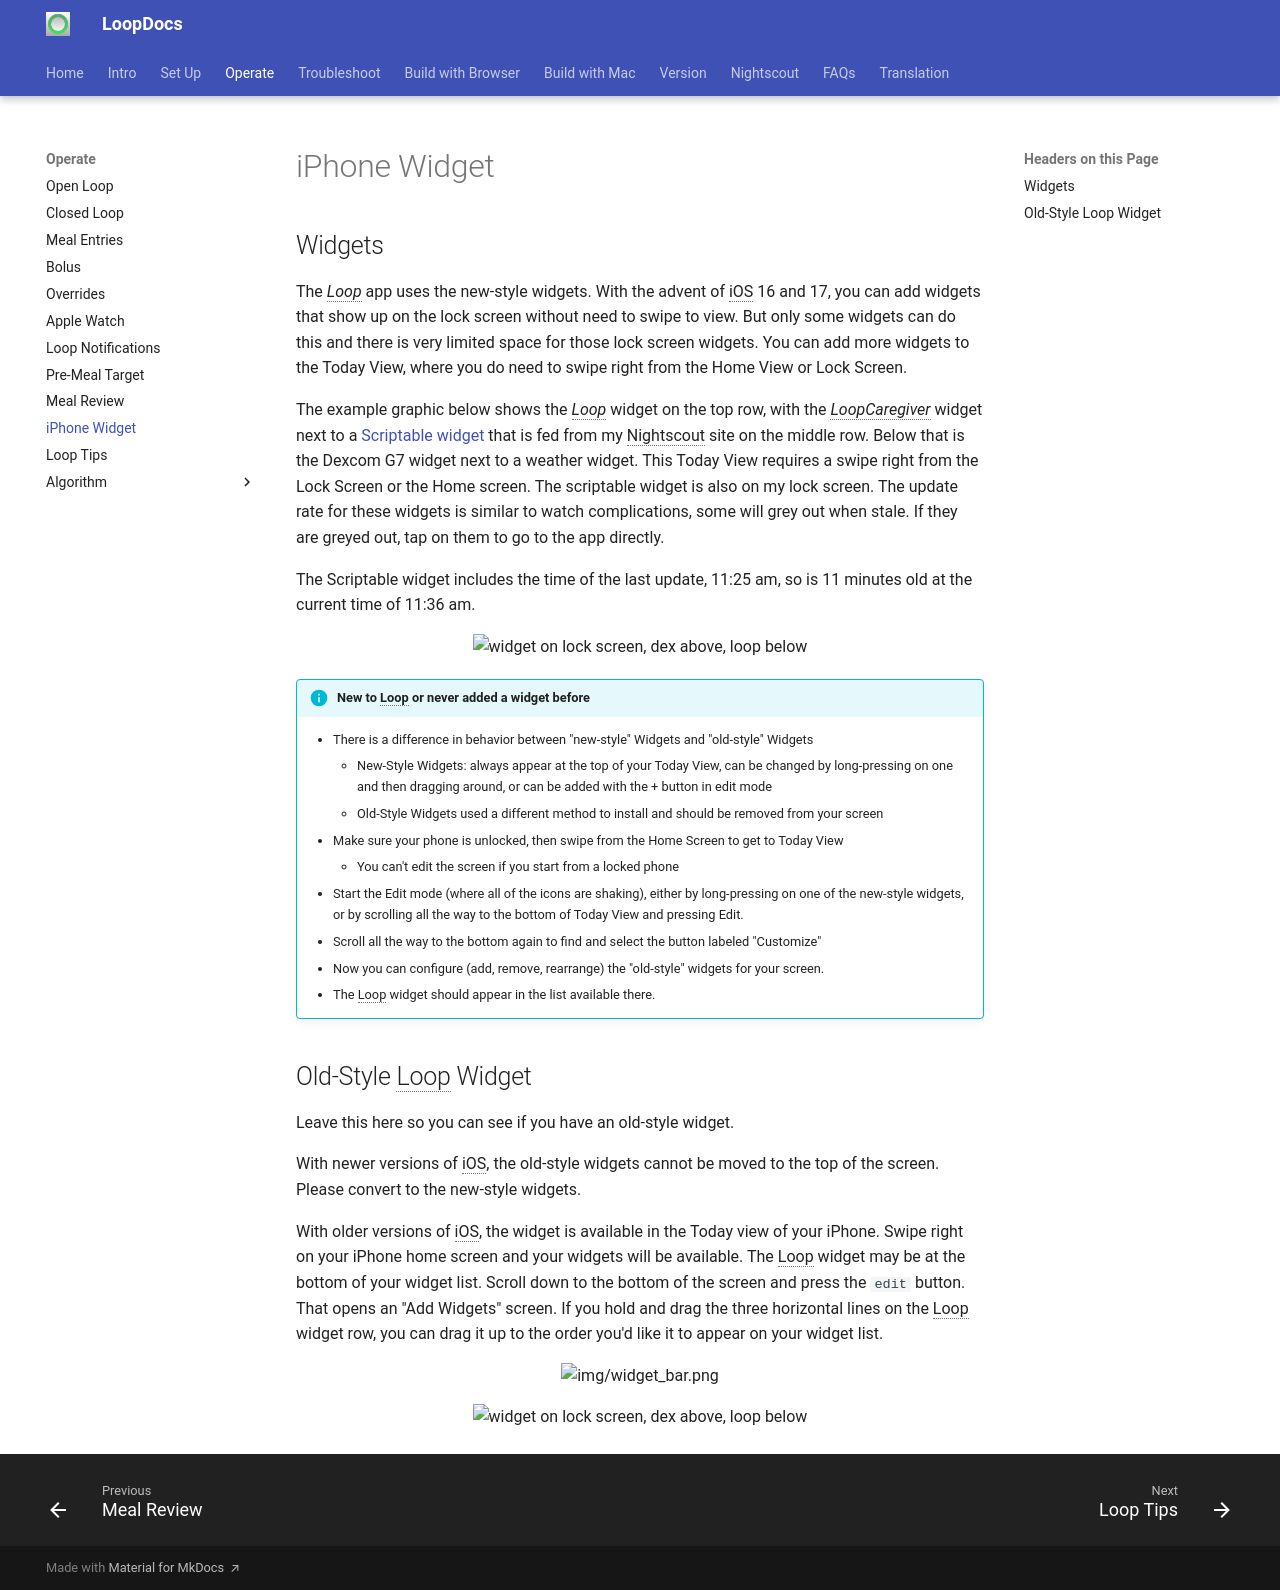

repository: LoopKit/loopdocs · page: operation/features/widget/index.html · generator: mkdocs

## Widgets

The *Loop* app uses the new-style widgets. With the advent of iOS 16 and 17, you can add widgets that show up on the lock screen without need to swipe to view. But only some widgets can do this and there is very limited space for those lock screen widgets. You can add more widgets to the Today View, where you do need to swipe right from the Home View or Lock Screen.

The example graphic below shows the *Loop* widget on the top row, with the *LoopCaregiver* widget next to a [Scriptable widget](https://niepi.org/2020/10/25/ios-14-nightscout-widget/) that is fed from my Nightscout site on the middle row. Below that is the Dexcom G7 widget next to a weather widget. This Today View requires a swipe right from the Lock Screen or the Home screen. The scriptable widget is also on my lock screen. The update rate for these widgets is similar to watch complications, some will grey out when stale. If they are greyed out, tap on them to go to the app directly.

The Scriptable widget includes the time of the last update, 11:25 am, so is 11 minutes old at the current time of 11:36 am.

![widget on lock screen, dex above, loop below](img/loop-g7-widgets.jpg){width="300"}
{align="center"}

!!! info "New to Loop or never added a widget before"

    * There is a difference in behavior between "new-style" Widgets and "old-style" Widgets
        * New-Style Widgets: always appear at the top of your Today View, can be changed by long-pressing on one and then dragging around, or can be added with the &plus; button in edit mode
        * Old-Style Widgets used a different method to install and should be removed from your screen
    * Make sure your phone is unlocked, then swipe from the Home Screen to get to Today View
        * You can't edit the screen if you start from a locked phone
    * Start the Edit mode (where all of the icons are shaking), either by long-pressing on one of the new-style widgets, or by scrolling all the way to the bottom of Today View and pressing Edit.
    * Scroll all the way to the bottom again to find and select the button labeled "Customize"
    * Now you can configure (add, remove, rearrange) the "old-style" widgets for your screen.
    * The Loop widget should appear in the list available there.


## Old-Style Loop Widget

Leave this here so you can see if you have an old-style widget.

With newer versions of iOS, the old-style widgets cannot be moved to the top of the screen. Please convert to the new-style widgets.

With older versions of iOS, the widget is available in the Today view of your iPhone.  Swipe right on your iPhone home screen and your widgets will be available.  The Loop widget may be at the bottom of your widget list.  Scroll down to the bottom of the screen and press the `edit` button.  That opens an "Add Widgets" screen.  If you hold and drag the three horizontal lines on the Loop widget row, you can drag it up to the order you'd like it to appear on your widget list.

![img/widget_bar.png](img/widget_bar.png){width="600"}
{align="center"}

![widget on lock screen, dex above, loop below](../../setup/img/dex-loop-3-widget.svg){width="300"}
{align="center"}
